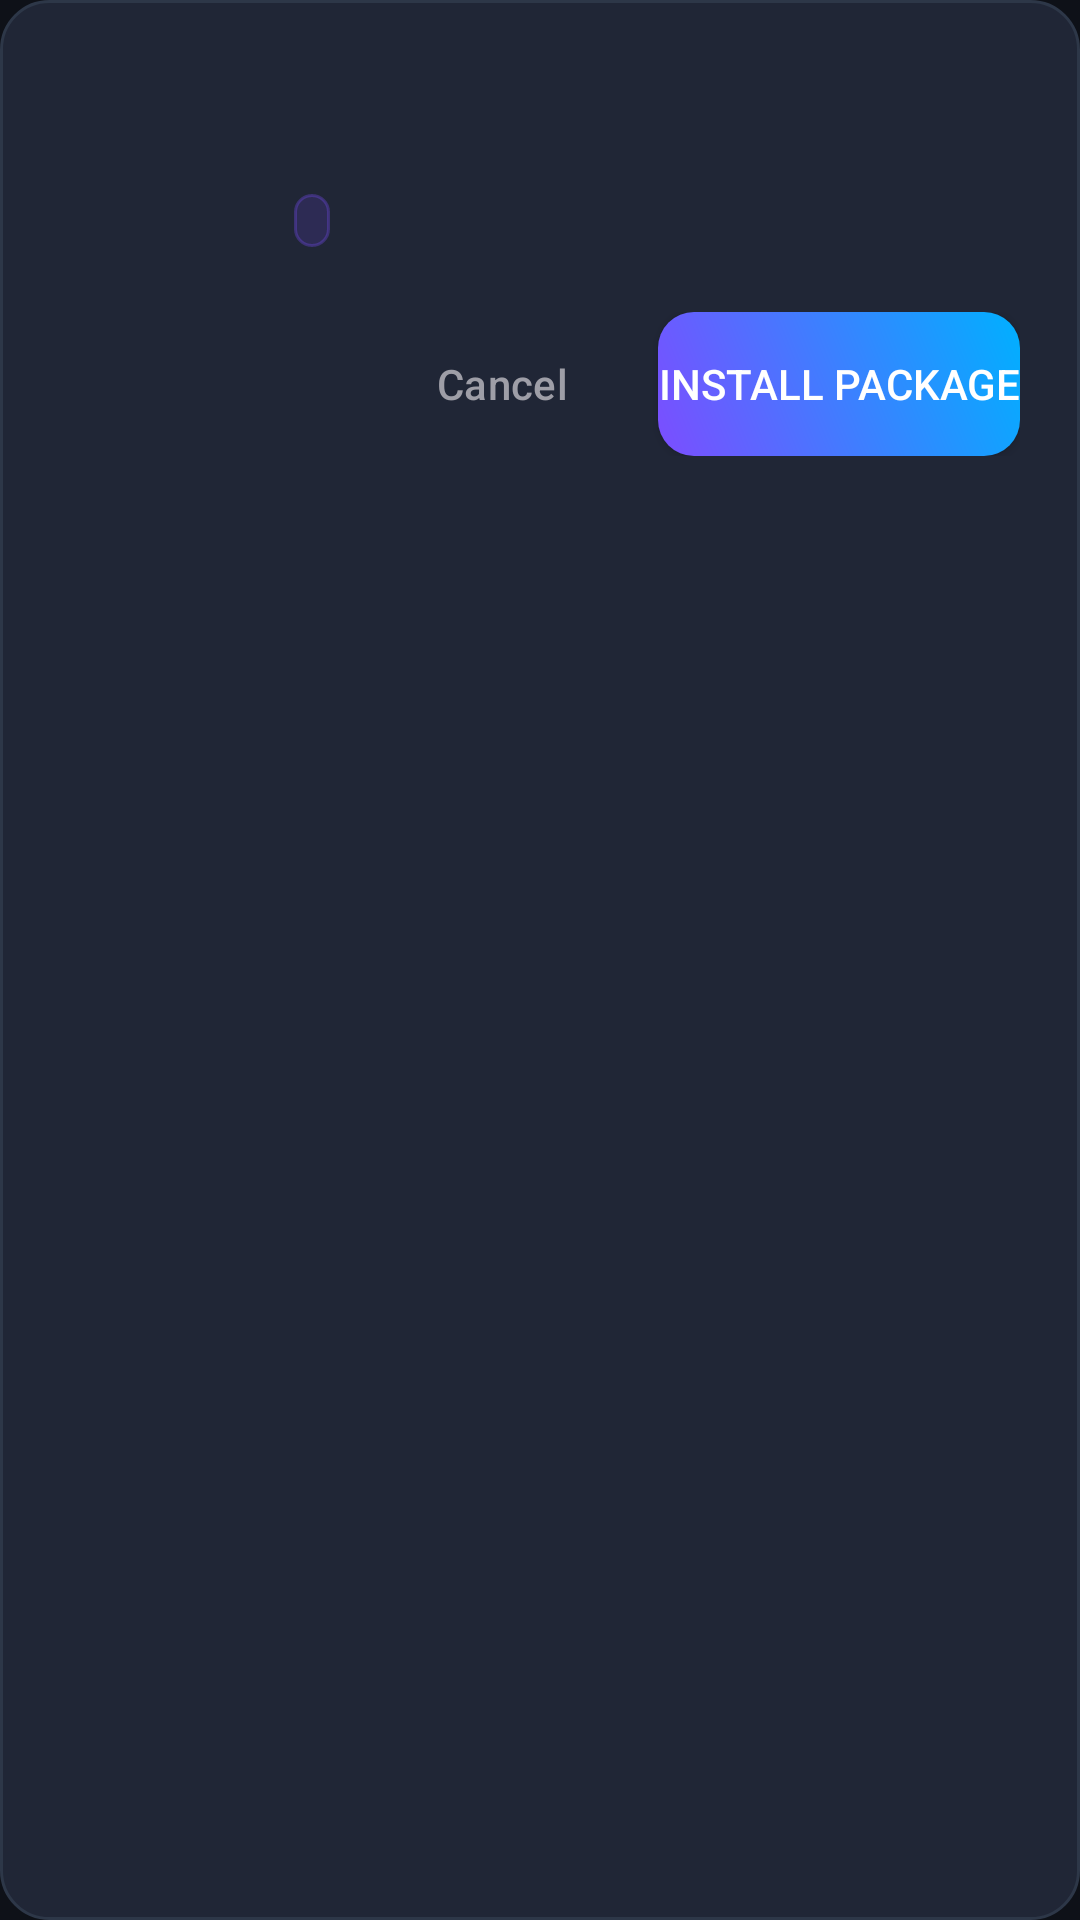

Android layout source for this screen:
<!-- AndroidManifest.xml: application theme Theme.CosmoGames -->
<!-- res/layout/dialog_install_package.xml -->
<?xml version="1.0" encoding="utf-8"?>
<LinearLayout xmlns:android="http://schemas.android.com/apk/res/android"
    xmlns:app="http://schemas.android.com/apk/res-auto"
    xmlns:tools="http://schemas.android.com/tools"
    android:layout_width="match_parent"
    android:layout_height="wrap_content"
    android:background="@drawable/bg_card"
    android:orientation="vertical"
    android:padding="20dp">

    
    <LinearLayout
        android:layout_width="match_parent"
        android:layout_height="wrap_content"
        android:gravity="center_vertical"
        android:orientation="horizontal">

        <ImageView
            android:id="@+id/iv_dialog_app_icon"
            android:layout_width="64dp"
            android:layout_height="64dp"
            android:contentDescription="App Icon"
            android:scaleType="fitCenter"
            tools:src="@drawable/cosmo_icon" />

        <LinearLayout
            android:layout_width="0dp"
            android:layout_height="wrap_content"
            android:layout_marginStart="14dp"
            android:layout_weight="1"
            android:orientation="vertical">

            <TextView
                android:id="@+id/tv_dialog_app_title"
                android:layout_width="match_parent"
                android:layout_height="wrap_content"
                android:ellipsize="end"
                android:maxLines="2"
                android:textColor="@color/text_primary"
                android:textSize="17sp"
                android:textStyle="bold"
                tools:text="Cyber Odyssey" />

            <TextView
                android:id="@+id/tv_dialog_package_name"
                android:layout_width="match_parent"
                android:layout_height="wrap_content"
                android:layout_marginTop="2dp"
                android:ellipsize="end"
                android:maxLines="1"
                android:textColor="@color/text_muted"
                android:textSize="11sp"
                tools:text="com.cosmogames.cyberodyssey" />

            <LinearLayout
                android:layout_width="match_parent"
                android:layout_height="wrap_content"
                android:layout_marginTop="4dp"
                android:gravity="center_vertical"
                android:orientation="horizontal">

                <TextView
                    android:id="@+id/tv_dialog_type_badge"
                    android:layout_width="wrap_content"
                    android:layout_height="wrap_content"
                    android:background="@drawable/bg_badge"
                    android:paddingStart="6dp"
                    android:paddingTop="2dp"
                    android:paddingEnd="6dp"
                    android:paddingBottom="2dp"
                    android:textColor="@color/secondary"
                    android:textSize="10sp"
                    android:textStyle="bold"
                    tools:text="XAPK (Split x3)" />

                <TextView
                    android:id="@+id/tv_dialog_version_size"
                    android:layout_width="wrap_content"
                    android:layout_height="wrap_content"
                    android:layout_marginStart="8dp"
                    android:textColor="@color/text_secondary"
                    android:textSize="12sp"
                    tools:text="v1.2.0 • 48.5 MB" />
            </LinearLayout>
        </LinearLayout>
    </LinearLayout>

    
    <TextView
        android:id="@+id/tv_dialog_install_status"
        android:layout_width="match_parent"
        android:layout_height="wrap_content"
        android:layout_marginTop="12dp"
        android:background="#222A3B53"
        android:padding="8dp"
        android:textColor="@color/secondary"
        android:textSize="12sp"
        android:visibility="gone"
        tools:text="Installed version: v1.0.0 (Update available)"
        tools:visibility="visible" />

    
    <LinearLayout
        android:id="@+id/layout_dialog_progress"
        android:layout_width="match_parent"
        android:layout_height="wrap_content"
        android:layout_marginTop="16dp"
        android:orientation="vertical"
        android:visibility="gone">

        <RelativeLayout
            android:layout_width="match_parent"
            android:layout_height="wrap_content">

            <TextView
                android:id="@+id/tv_dialog_progress_msg"
                android:layout_width="wrap_content"
                android:layout_height="wrap_content"
                android:text="Preparing installation..."
                android:textColor="@color/text_secondary"
                android:textSize="12sp" />

            <TextView
                android:id="@+id/tv_dialog_progress_pct"
                android:layout_width="wrap_content"
                android:layout_height="wrap_content"
                android:layout_alignParentEnd="true"
                android:textColor="@color/secondary"
                android:textSize="12sp"
                android:textStyle="bold"
                tools:text="50%" />
        </RelativeLayout>

        <ProgressBar
            android:id="@+id/pb_dialog_install"
            style="?android:attr/progressBarStyleHorizontal"
            android:layout_width="match_parent"
            android:layout_height="6dp"
            android:layout_marginTop="6dp"
            android:max="100"
            android:progress="0"
            android:progressTint="@color/secondary" />
    </LinearLayout>

    
    <LinearLayout
        android:layout_width="match_parent"
        android:layout_height="wrap_content"
        android:layout_marginTop="20dp"
        android:gravity="end"
        android:orientation="horizontal">

        <Button
            android:id="@+id/btn_dialog_cancel"
            style="@style/Widget.Material3.Button.TextButton"
            android:layout_width="wrap_content"
            android:layout_height="wrap_content"
            android:text="Cancel"
            android:textColor="@color/text_secondary" />

        <Button
            android:id="@+id/btn_dialog_install"
            android:layout_width="wrap_content"
            android:layout_height="wrap_content"
            android:layout_marginStart="8dp"
            android:background="@drawable/bg_button_gradient"
            android:text="Install Package"
            android:textColor="@color/white" />
    </LinearLayout>
</LinearLayout>
<!-- resources referenced by this layout -->
<resources>
  <color name="secondary">#00E5FF</color>
  <color name="text_muted">#71717A</color>
  <color name="text_primary">#FFFFFF</color>
  <color name="text_secondary">#9E9EA7</color>
  <color name="white">#FFFFFFFF</color>
  <!-- drawable bg_badge (drawable) -->
  <?xml version="1.0" encoding="utf-8"?>
  <shape xmlns:android="http://schemas.android.com/apk/res/android"
      android:shape="rectangle">
      <corners android:radius="20dp" />
      <solid android:color="#267C4DFF" />
      <stroke
          android:width="1dp"
          android:color="#4D7C4DFF" />
  </shape>
  <!-- drawable bg_button_gradient (drawable) -->
  <?xml version="1.0" encoding="utf-8"?>
  <ripple xmlns:android="http://schemas.android.com/apk/res/android"
      android:color="#33FFFFFF">
      <item>
          <shape android:shape="rectangle">
              <corners android:radius="12dp" />
              <gradient
                  android:angle="45"
                  android:endColor="@color/secondary_variant"
                  android:startColor="@color/primary" />
          </shape>
      </item>
  </ripple>
  <!-- drawable bg_card (drawable) -->
  <?xml version="1.0" encoding="utf-8"?>
  <shape xmlns:android="http://schemas.android.com/apk/res/android"
      android:shape="rectangle">
      <corners android:radius="16dp" />
      <solid android:color="@color/surface_dark_elevated" />
      <stroke
          android:width="1dp"
          android:color="@color/surface_stroke" />
  </shape>
  <style name="Theme.CosmoGames" parent="Theme.Material3.DayNight.NoActionBar">
          
          <item name="windowActionBar">false</item>
          <item name="windowNoTitle">true</item>
  
          
          <item name="colorPrimary">@color/primary</item>
          <item name="colorOnPrimary">@color/white</item>
          <item name="colorSecondary">@color/secondary</item>
          <item name="colorOnSecondary">@color/black</item>
  
          
          <item name="colorSurface">@color/surface_dark</item>
          <item name="colorOnSurface">@color/text_primary</item>
          <item name="android:colorBackground">@color/background_dark</item>
          <item name="android:windowBackground">@color/background_dark</item>
          <item name="android:statusBarColor">@color/background_dark</item>
          <item name="android:navigationBarColor">@color/surface_dark</item>
          <item name="android:windowLightStatusBar">false</item>
      </style>
  <color name="secondary_variant">#00B0FF</color>
  <color name="primary">#7C4DFF</color>
  <color name="surface_dark_elevated">#202636</color>
  <color name="surface_stroke">#2D3748</color>
  <color name="black">#FF000000</color>
  <color name="surface_dark">#161B26</color>
  <color name="background_dark">#0E1118</color>
</resources>
